2-way image classification set "dataset_cache" from GitHub (ftomaska/mouse-x-hominid); label vocabulary: hominids, mouse.

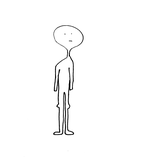
Label: hominids

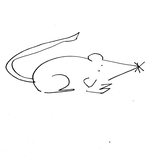
Label: mouse

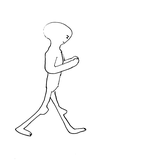
Label: hominids

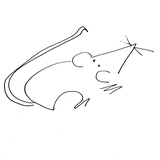
Label: mouse

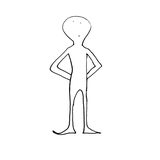
Label: hominids

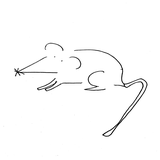
Label: mouse
